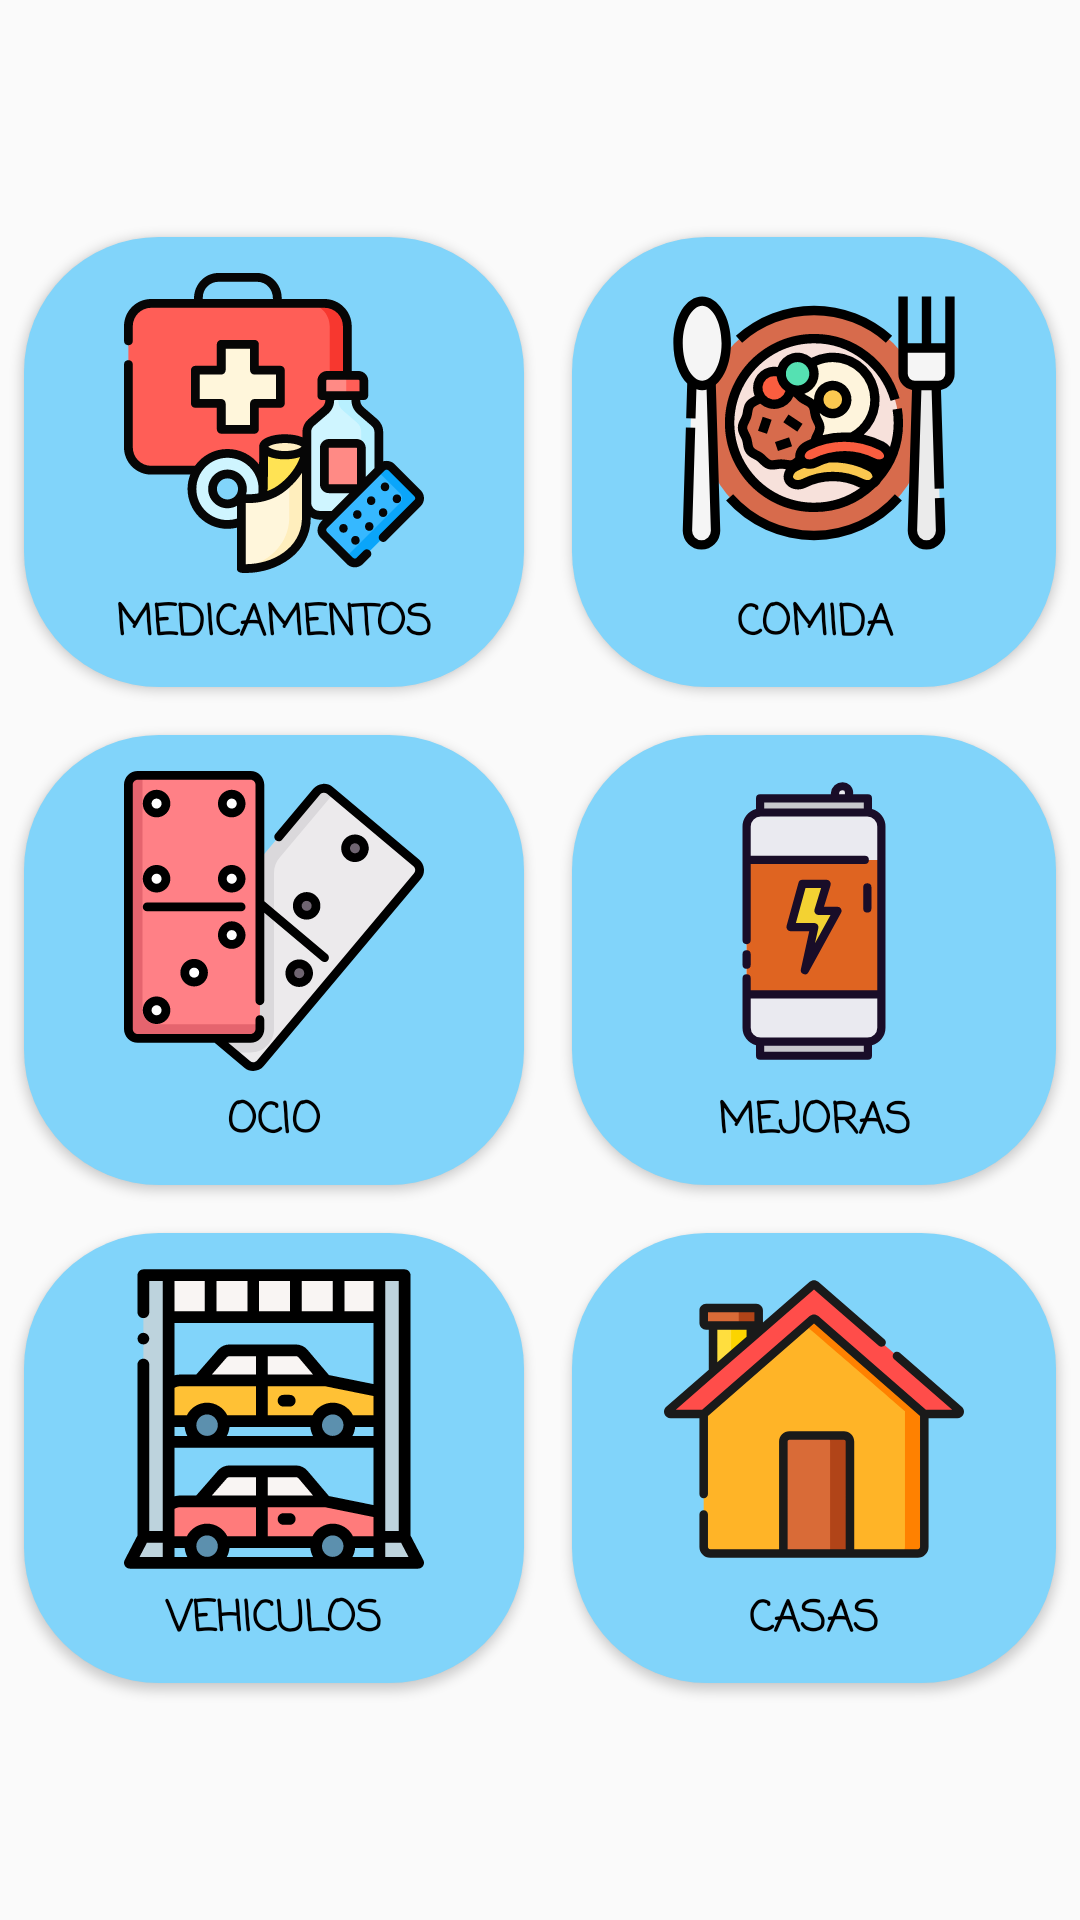

Reconstruct the res/layout file that produces this screen, plus the resources it refers to.
<!-- AndroidManifest.xml: application theme AppTheme -->
<!-- res/layout/fragment_inventory.xml -->
<?xml version="1.0" encoding="utf-8"?>
<androidx.constraintlayout.widget.ConstraintLayout xmlns:android="http://schemas.android.com/apk/res/android"
    xmlns:app="http://schemas.android.com/apk/res-auto"
    xmlns:tools="http://schemas.android.com/tools"
    android:layout_width="match_parent"
    android:layout_height="match_parent"
    android:layout_gravity="center_vertical"
    tools:context=".inventario.InventoryActivity">

    <ScrollView
        android:id="@+id/scrollView2"
        android:layout_width="match_parent"
        android:layout_height="wrap_content"
        android:scrollbarAlwaysDrawHorizontalTrack="true"
        android:scrollbarAlwaysDrawVerticalTrack="false"
        app:layout_constraintBottom_toBottomOf="parent"
        app:layout_constraintEnd_toEndOf="parent"
        app:layout_constraintStart_toStartOf="parent"
        app:layout_constraintTop_toTopOf="parent">

        <TableLayout
            android:layout_width="match_parent"
            android:layout_height="wrap_content"
            android:gravity="center">

            <TableRow
                android:layout_width="match_parent"
                android:layout_height="match_parent"
                android:layout_weight="1">

                <Button
                    android:id="@+id/medicina_inv_button"
                    android:layout_width="match_parent"
                    android:layout_height="150dp"
                    android:layout_margin="8dp"
                    android:layout_weight="1"
                    android:background="@drawable/btns_invent_style"
                    android:drawableTop="@drawable/ic_hospital_100dp"
                    android:drawablePadding="4dp"
                    android:fontFamily="casual"
                    android:onClick="seleccionadoInventario"
                    android:paddingTop="12dp"
                    android:paddingBottom="8dp"
                    android:text="@string/medicamento"
                    android:textColor="@drawable/btns_home_style_txt"
                    android:textStyle="bold" />

                <Button
                    android:id="@+id/comida_inv_button"
                    android:layout_width="match_parent"
                    android:layout_height="match_parent"
                    android:layout_margin="8dp"
                    android:layout_weight="1"
                    android:background="@drawable/btns_invent_style"
                    android:drawableTop="@drawable/ic_comida_inv_100dp"
                    android:drawablePadding="4dp"
                    android:fontFamily="casual"
                    android:onClick="seleccionadoInventario"
                    android:paddingTop="12dp"
                    android:paddingBottom="8dp"
                    android:text="@string/comida"
                    android:textColor="@drawable/btns_home_style_txt"
                    android:textStyle="bold" />
            </TableRow>

            <TableRow
                android:layout_width="match_parent"
                android:layout_height="match_parent"
                android:layout_weight="1">

                <Button
                    android:id="@+id/ocio_inv_button"
                    android:layout_width="wrap_content"
                    android:layout_height="150dp"
                    android:layout_margin="8dp"
                    android:layout_weight="1"
                    android:background="@drawable/btns_invent_style"
                    android:drawableTop="@drawable/ic_ocio_100dp"
                    android:drawablePadding="4dp"
                    android:fontFamily="casual"
                    android:onClick="seleccionadoInventario"
                    android:paddingTop="12dp"
                    android:paddingBottom="8dp"
                    android:text="@string/ocio"
                    android:textColor="@drawable/btns_home_style_txt"
                    android:textStyle="bold" />

                <Button
                    android:id="@+id/mejoras_inv_button"
                    android:layout_width="match_parent"
                    android:layout_height="match_parent"
                    android:layout_margin="8dp"
                    android:layout_weight="1"
                    android:background="@drawable/btns_invent_style"
                    android:drawableTop="@drawable/ic_mejora_100dp"
                    android:drawablePadding="4dp"
                    android:fontFamily="casual"
                    android:onClick="seleccionadoInventario"
                    android:paddingTop="12dp"
                    android:paddingBottom="8dp"
                    android:text="@string/mejoras"
                    android:textColor="@drawable/btns_home_style_txt"
                    android:textStyle="bold" />
            </TableRow>

            <TableRow
                android:layout_width="match_parent"
                android:layout_height="match_parent"
                android:layout_weight="1">

                <Button
                    android:id="@+id/vehiculos_inv_button"
                    android:layout_width="match_parent"
                    android:layout_height="150dp"
                    android:layout_margin="8dp"
                    android:layout_weight="1"
                    android:background="@drawable/btns_invent_style"
                    android:drawableTop="@drawable/ic_vehiculos_100dp"
                    android:drawablePadding="4dp"
                    android:fontFamily="casual"
                    android:onClick="seleccionadoInventario"
                    android:paddingTop="12dp"
                    android:paddingBottom="8dp"
                    android:text="@string/vehiculos"
                    android:textColor="@drawable/btns_home_style_txt"
                    android:textStyle="bold" />

                <Button
                    android:id="@+id/casas_inv_button"
                    android:layout_width="match_parent"
                    android:layout_height="match_parent"
                    android:layout_margin="8dp"
                    android:layout_weight="1"
                    android:background="@drawable/btns_invent_style"
                    android:drawableTop="@drawable/ic_casas_100dp"
                    android:drawablePadding="4dp"
                    android:fontFamily="casual"
                    android:onClick="seleccionadoInventario"
                    android:paddingTop="12dp"
                    android:paddingBottom="8dp"
                    android:text="@string/casas"
                    android:textColor="@drawable/btns_home_style_txt"
                    android:textStyle="bold" />
            </TableRow>

        </TableLayout>
    </ScrollView>

</androidx.constraintlayout.widget.ConstraintLayout>
<!-- resources referenced by this layout -->
<resources>
  <!-- drawable btns_home_style_txt (drawable) -->
  <?xml version="1.0" encoding="utf-8"?>
  <selector xmlns:android="http://schemas.android.com/apk/res/android">
  
      <item android:state_pressed="true" android:color="@color/colorAccent"/>
      <item android:state_pressed="false" android:color="@android:color/black"/>
  
  </selector>
  <!-- drawable btns_invent_style (drawable-v21) -->
  <?xml version="1.0" encoding="utf-8"?>
  <ripple xmlns:android="http://schemas.android.com/apk/res/android" android:color="@color/colorPrimaryDark">
  
      <item android:drawable="@drawable/btns_invent_style_ripple" />
  
  </ripple>
  <!-- drawable ic_casas_100dp: vector/xml drawable (drawable, 3663 chars, omitted) -->
  <!-- drawable ic_comida_inv_100dp: vector/xml drawable (drawable, 9271 chars, omitted) -->
  <!-- drawable ic_hospital_100dp: vector/xml drawable (drawable, 9428 chars, omitted) -->
  <!-- drawable ic_mejora_100dp: vector/xml drawable (drawable, 2648 chars, omitted) -->
  <!-- drawable ic_ocio_100dp: vector/xml drawable (drawable, 8268 chars, omitted) -->
  <!-- drawable ic_vehiculos_100dp: vector/xml drawable (drawable, 6175 chars, omitted) -->
  <string name="casas">CASAS</string>
  
  
      --&gt; EMPLEOS
  <string name="comida">COMIDA</string>
  <string name="medicamento">MEDICAMENTOS</string>
  <string name="mejoras">MEJORAS</string>
  <string name="ocio">OCIO</string>
  <string name="vehiculos">VEHICULOS</string>
  <style name="AppTheme" parent="Theme.AppCompat.Light.DarkActionBar">
          
          <item name="colorPrimary">@color/colorPrimary</item>
          <item name="colorPrimaryDark">@color/colorPrimaryDark</item>
          <item name="colorAccent">@color/colorAccent</item>
      </style>
  <color name="colorAccent">#D81B60</color>
  <color name="colorPrimaryDark">#29B6F6</color>
  <!-- drawable btns_invent_style_ripple (drawable) -->
  <?xml version="1.0" encoding="utf-8"?>
  <shape xmlns:android="http://schemas.android.com/apk/res/android">
  
      <corners android:radius="45dp" />
      <solid android:color="@color/colorPrimary" />
  
  </shape>
  <color name="colorPrimary">#81D4FA</color>
</resources>
